Run: headless pygame with SDL's dummy video driver; simulated clock (each Clock.tick advances the game by its frame time, no real sleeping); random seed 0; keys injected as events and as key.get_pressed() state; no mouse input.
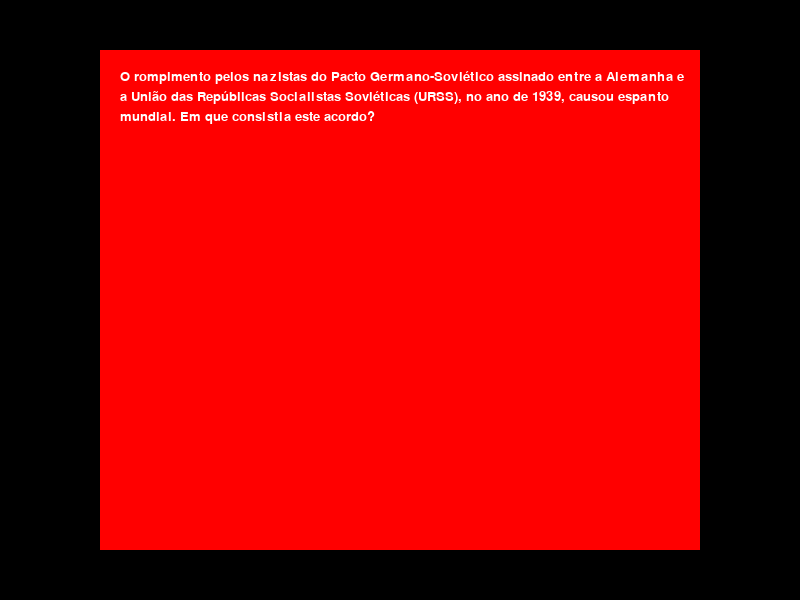
Frame 1 of 4 · flips 1–60 · no input
Frame 2 of 4 · flips 61–180 · tapped SPACE, RETURN · held RIGHT (→), D · screen unchanged from frame 1, image omitted
Frame 3 of 4 · flips 181–300 · held DOWN (↓), S · screen unchanged from frame 2, image omitted
Frame 4 of 4 · flips 301–420 · held LEFT (←), A, UP (↑), W · screen unchanged from frame 3, image omitted

The pygame program that drew these frames:

import pygame, sys
pygame.init()
pygame.font.init()

clock = pygame.time.Clock()
screen = pygame.display.set_mode((800, 600))
font = pygame.font.SysFont('Arial', 20)
text = "O rompimento pelos nazistas do Pacto Germano-Soviético assinado entre a Alemanha e a União das Repúblicas Socialistas Soviéticas (URSS), no ano de 1939, causou espanto mundial. Em que consistia este acordo?"

def Draw_Text(text, font):
    text = text
    font = font
    text_list = text.split(' ')
    rect = pygame.Rect(100, 50, 600, 500)
    total_length = 100

    pygame.draw.rect(screen, (255, 0, 0), rect)

    for x in text_list:
        image = font.render(x + ' ', True, (255, 255, 255))
        width = image.get_width()
        total_length += width
        if total_length < rect.right - 30:
            screen.blit(image, (total_length - width + 20, rect.y + 20))
        else:
            total_length = 100
            total_length += width
            rect.y += 20
            screen.blit(image, (total_length - width + 20, rect.y + 20))

while True:
    for event in pygame.event.get():
        if event.type == pygame.QUIT:
            pygame.quit()
            sys.exit()

    screen.fill('Black')
    Draw_Text(text, font)
    pygame.display.update()
    clock.tick(60)
